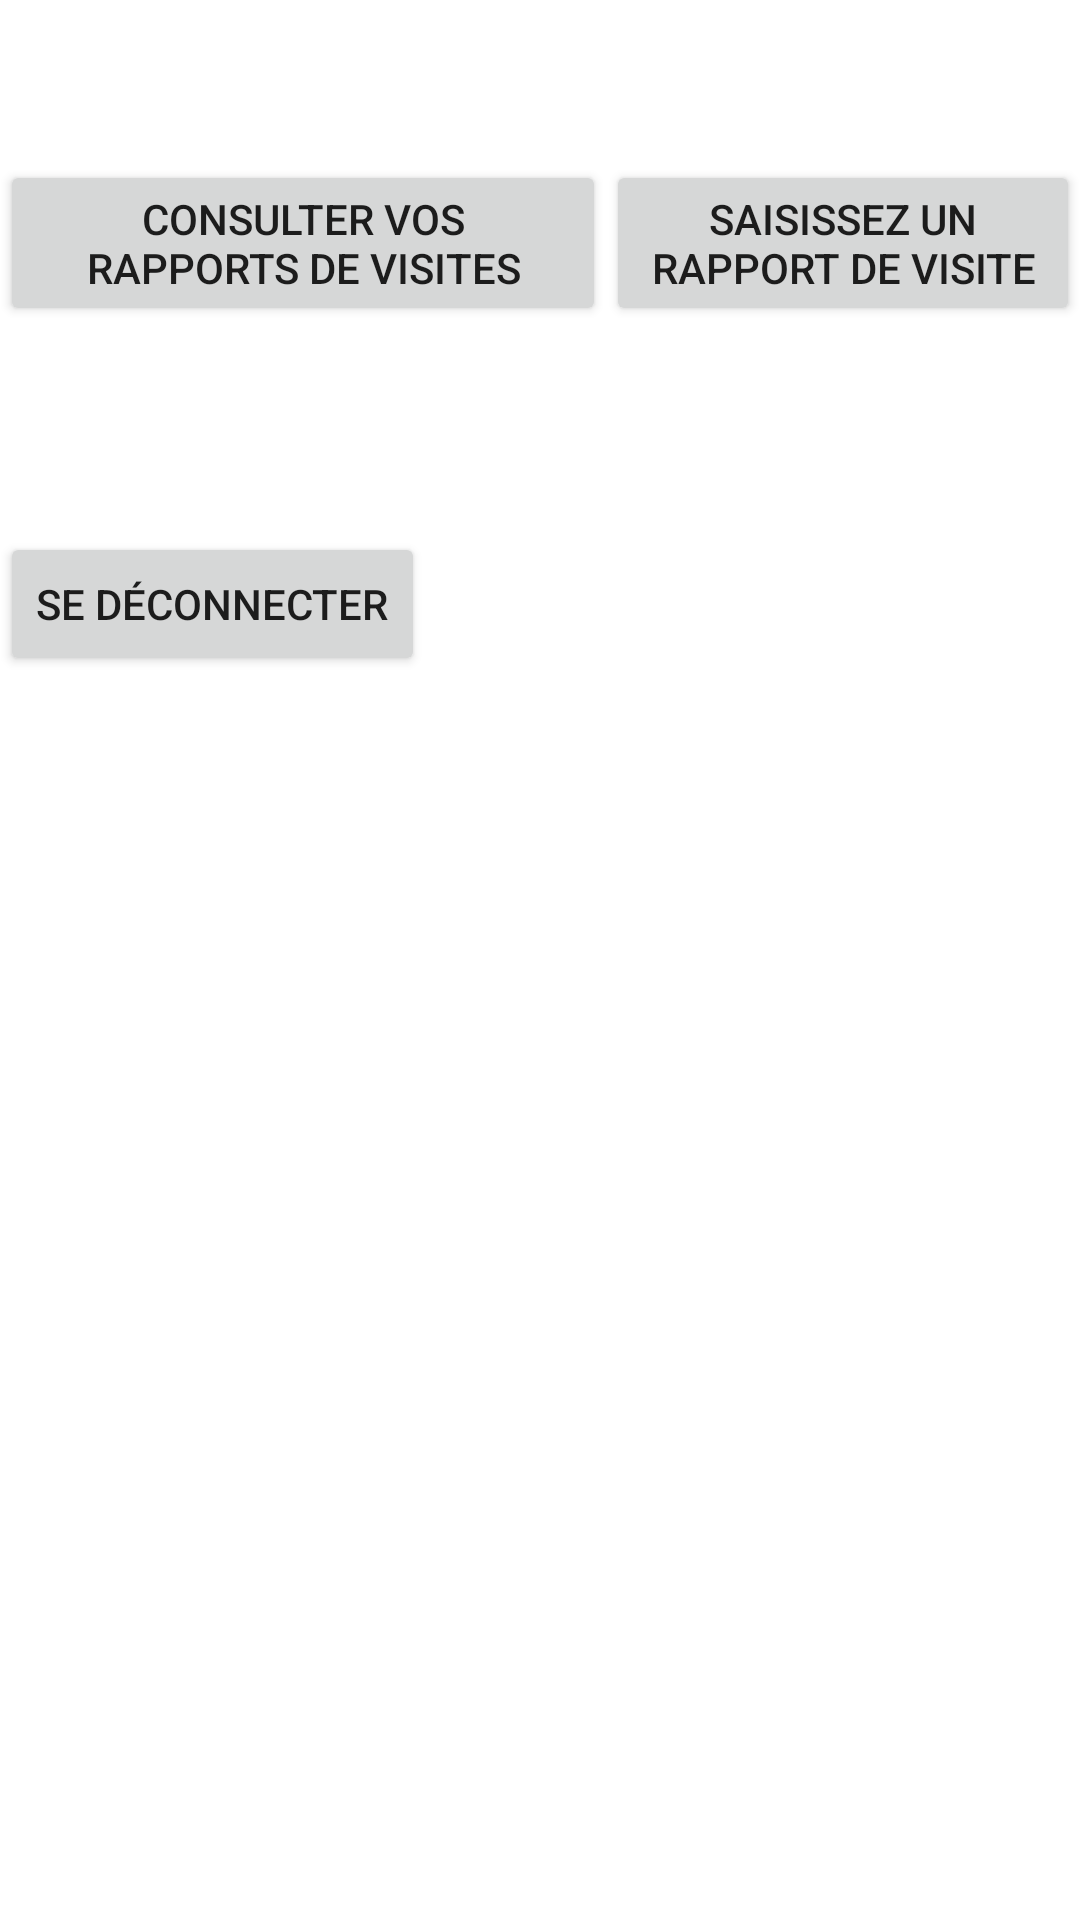

Here is an Android app screen rendered from its layout file. Give the layout XML and the strings, colors and styles it references.
<!-- AndroidManifest.xml: application theme Theme.GSBRV -->
<!-- res/layout/activity_menu.xml -->
<?xml version="1.0" encoding="utf-8"?>
<RelativeLayout
    android:layout_width="match_parent"
    android:layout_height="match_parent"
    xmlns:android="http://schemas.android.com/apk/res/android">

    <LinearLayout
        android:layout_width="match_parent"
        android:layout_height="match_parent"
        android:orientation="vertical">

        <LinearLayout
            android:layout_width="match_parent"
            android:layout_height="match_parent"
            android:orientation="vertical">

            <TextView
                android:id="@+id/id"
                android:layout_width="wrap_content"
                android:layout_height="wrap_content"
                android:textSize="40sp" />

            <LinearLayout
                android:layout_width="match_parent"
                android:layout_height="124dp"
                android:orientation="horizontal">

                <Button
                    android:id="@+id/consulter"
                    android:layout_width="202dp"
                    android:layout_height="wrap_content"
                    android:onClick="consulter"
                    android:text="@string/consutler_rv" />

                <Button
                    android:id="@+id/saisir"
                    android:layout_width="wrap_content"
                    android:layout_height="wrap_content"
                    android:onClick="saisir"
                    android:text="@string/saisir_rv" />

            </LinearLayout>

            <Button
                android:id="@+id/seDeconnecter"
                android:layout_width="wrap_content"
                android:layout_height="wrap_content"
                android:onClick="seDeconnecter"
                android:text="@string/deconnection" />

        </LinearLayout>
    </LinearLayout>
</RelativeLayout>
<!-- resources referenced by this layout -->
<resources>
  <string name="consutler_rv">Consulter vos rapports de visites</string>
  <string name="deconnection">Se déconnecter</string>
  <string name="saisir_rv">saisissez un rapport de visite</string>
  <style name="Theme.GSBRV" parent="Theme.MaterialComponents.DayNight.DarkActionBar">
          
          <item name="colorPrimary">@color/purple_500</item>
          <item name="colorPrimaryVariant">@color/purple_700</item>
          <item name="colorOnPrimary">@color/white</item>
          
          <item name="colorSecondary">@color/teal_200</item>
          <item name="colorSecondaryVariant">@color/teal_700</item>
          <item name="colorOnSecondary">@color/black</item>
          
          <item name="android:statusBarColor">?attr/colorPrimaryVariant</item>
          
      </style>
  <!-- not gathered from this repository: default colours our renderer supplied (Android Studio template values) -->
  <color name="purple_500">#FF6200EE</color>
  <color name="purple_700">#FF3700B3</color>
  <color name="teal_200">#FF03DAC5</color>
  <color name="teal_700">#FF018786</color>
  <color name="black">#FF000000</color>
  <color name="white">#FFFFFFFF</color>
</resources>
